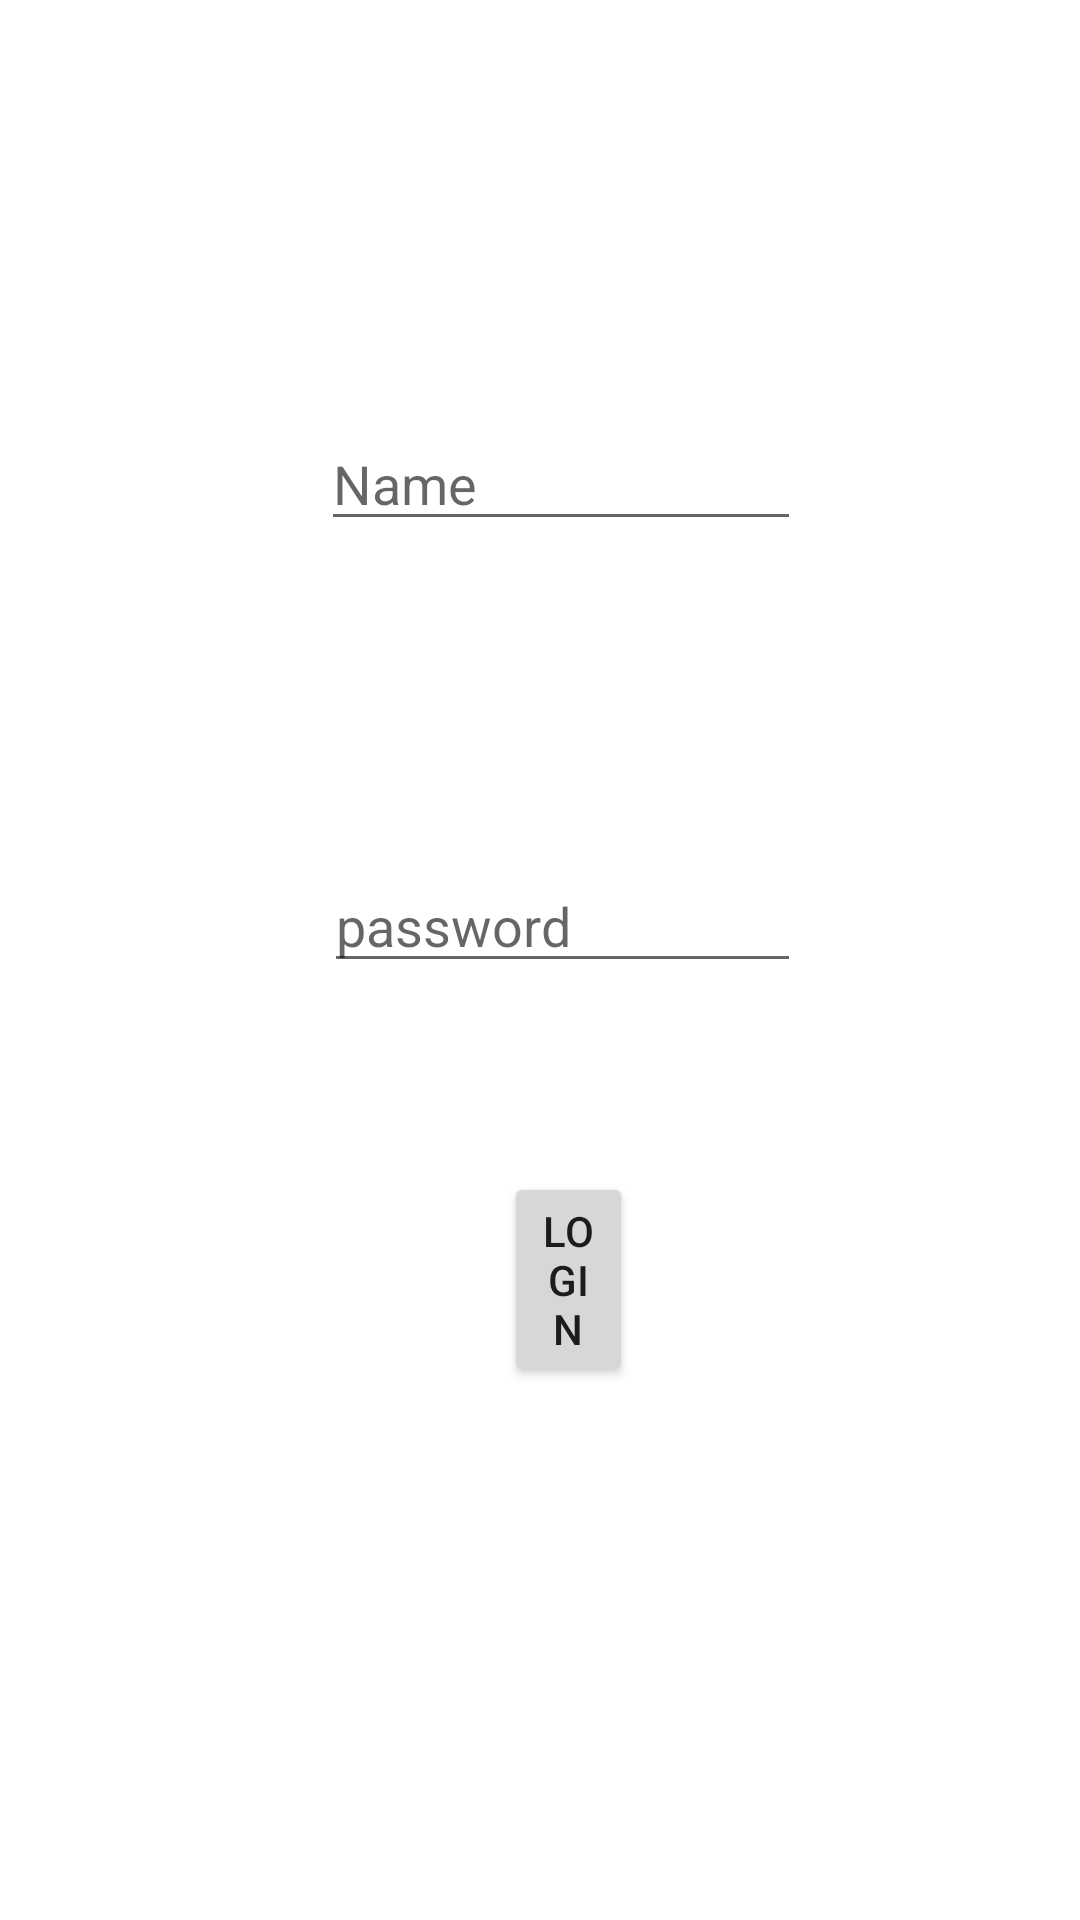

Android layout source for this screen:
<!-- AndroidManifest.xml: application theme Theme.JavaRnD -->
<!-- res/layout/activity_main.xml -->
<?xml version="1.0" encoding="utf-8"?>
<RelativeLayout xmlns:android="http://schemas.android.com/apk/res/android"
    xmlns:app="http://schemas.android.com/apk/res-auto"
    xmlns:tools="http://schemas.android.com/tools"
    android:layout_width="match_parent"
    android:layout_height="match_parent"
    tools:context=".MainActivity">

    <EditText
        android:id="@+id/editTextTextPersonName2"
        android:layout_width="wrap_content"
        android:layout_height="wrap_content"
        android:layout_alignParentStart="true"
        android:layout_alignParentTop="true"
        android:layout_alignParentEnd="true"
        android:layout_marginStart="107dp"
        android:layout_marginTop="139dp"
        android:layout_marginEnd="93dp"
        android:ems="10"
        android:hint="Name"
        android:inputType="textPersonName" />

    <EditText
        android:id="@+id/editTextTextPassword2"
        android:layout_width="wrap_content"
        android:layout_height="wrap_content"
        android:layout_below="@+id/editTextTextPersonName2"
        android:layout_alignParentStart="true"
        android:layout_alignParentEnd="true"
        android:layout_marginStart="108dp"
        android:layout_marginTop="106dp"
        android:layout_marginEnd="93dp"
        android:ems="10"
        android:hint="password"
        android:inputType="textPassword" />

    <Button
        android:id="@+id/button2"
        android:layout_width="wrap_content"
        android:layout_height="wrap_content"
        android:layout_below="@+id/editTextTextPassword2"
        android:layout_alignParentStart="true"
        android:layout_alignParentEnd="true"
        android:layout_marginStart="168dp"
        android:layout_marginTop="63dp"
        android:layout_marginEnd="149dp"
        android:text="Login" />

    <Button
        android:id="@+id/button3"
        android:layout_width="wrap_content"
        android:layout_height="39dp"
        android:layout_below="@+id/button2"
        android:layout_alignParentStart="true"
        android:layout_alignParentEnd="true"
        android:layout_alignParentBottom="true"
        android:layout_marginStart="158dp"
        android:layout_marginTop="36dp"
        android:layout_marginEnd="142dp"
        android:layout_marginBottom="210dp"
        android:text="Register" />
</RelativeLayout>
<!-- resources referenced by this layout -->
<resources>
  <style name="Theme.JavaRnD" parent="Theme.MaterialComponents.DayNight.DarkActionBar">
          
          <item name="colorPrimary">@color/purple_500</item>
          <item name="colorPrimaryVariant">@color/purple_700</item>
          <item name="colorOnPrimary">@color/white</item>
          
          <item name="colorSecondary">@color/teal_200</item>
          <item name="colorSecondaryVariant">@color/teal_700</item>
          <item name="colorOnSecondary">@color/black</item>
          
          <item name="android:statusBarColor" tools:targetApi="l">?attr/colorPrimaryVariant</item>
          
      </style>
  <!-- not gathered from this repository: default colours our renderer supplied (Android Studio template values) -->
  <color name="purple_500">#FF6200EE</color>
  <color name="purple_700">#FF3700B3</color>
  <color name="teal_200">#FF03DAC5</color>
  <color name="teal_700">#FF018786</color>
  <color name="black">#FF000000</color>
  <color name="white">#FFFFFFFF</color>
</resources>
